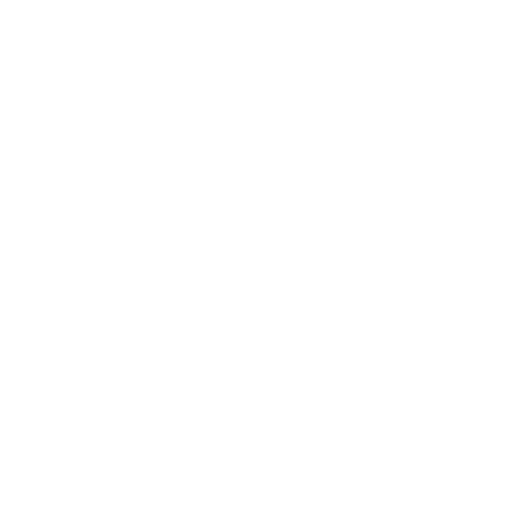
t = 0.00 s
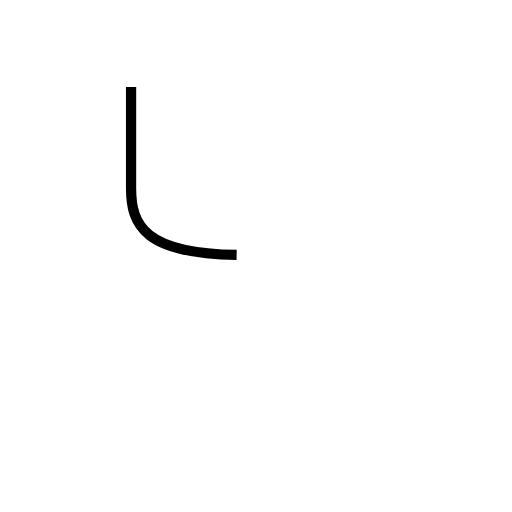
t = 0.72 s
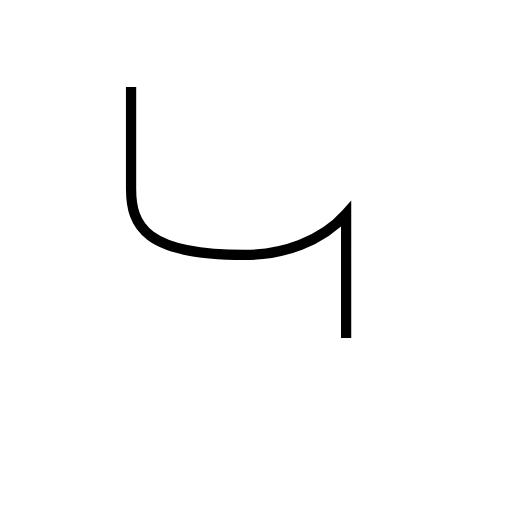
t = 1.43 s
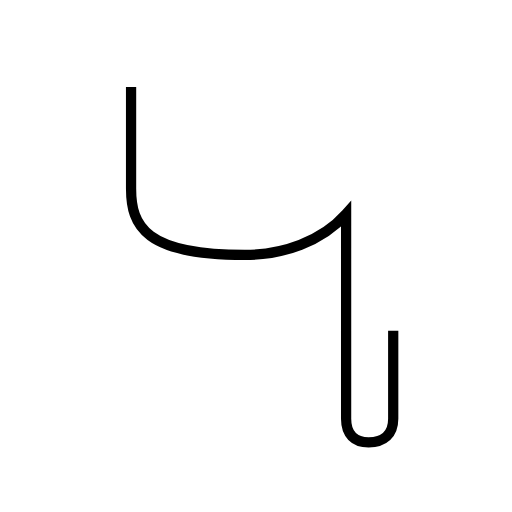
t = 2.15 s
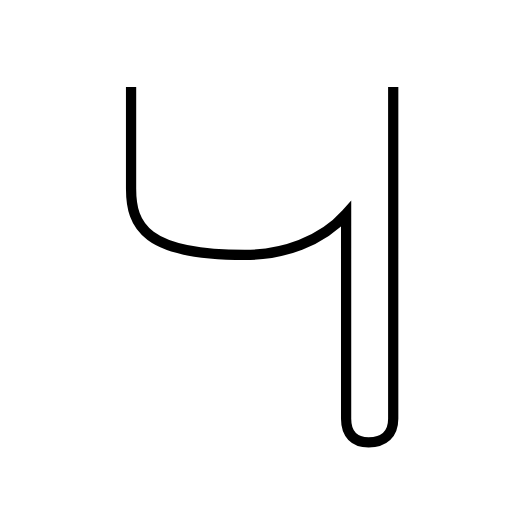
t = 2.86 s

The animated SVG that drew these frames (rendered in a browser with its animation timeline set to each time). Animation: 1 SMIL element (animate=1); one cycle of 2.86 s.

<?xml version='1.0' encoding='utf-8'?>
<svg viewBox="0.0 -6.0 50.0 50.0" version="1.1" xmlns="http://www.w3.org/2000/svg"><rect x="-1000" y="-1000" width="2000" height="2000" stroke="white" fill="white" /><g style="fill:none;stroke:#000000;stroke-width:1"><path d="M 12.8 -35.5 L 12.8 -25.6 C 12.8 -21.9 14.2 -19.1 23.9 -19.1 C 27.6 -19.1 31.4 -20.4 33.8 -23.1 L 33.8 -3.1 C 33.8 -1.6 34.6 -0.8 36.0 -0.8 C 37.5 -0.8 38.4 -1.6 38.4 -3.1 L 38.4 -35.5" transform="translate(0.0 38.0)" stroke-dasharray="95.44802532779552" stroke-dashoffset="95.44802532779552"><animate attributeName="stroke-dashoffset" from="95.44802532779552" to="0" dur="2.8634407598338654s" begin="0s; anim_end.end" fill="freeze" id="anim0" /></path></g></svg>
